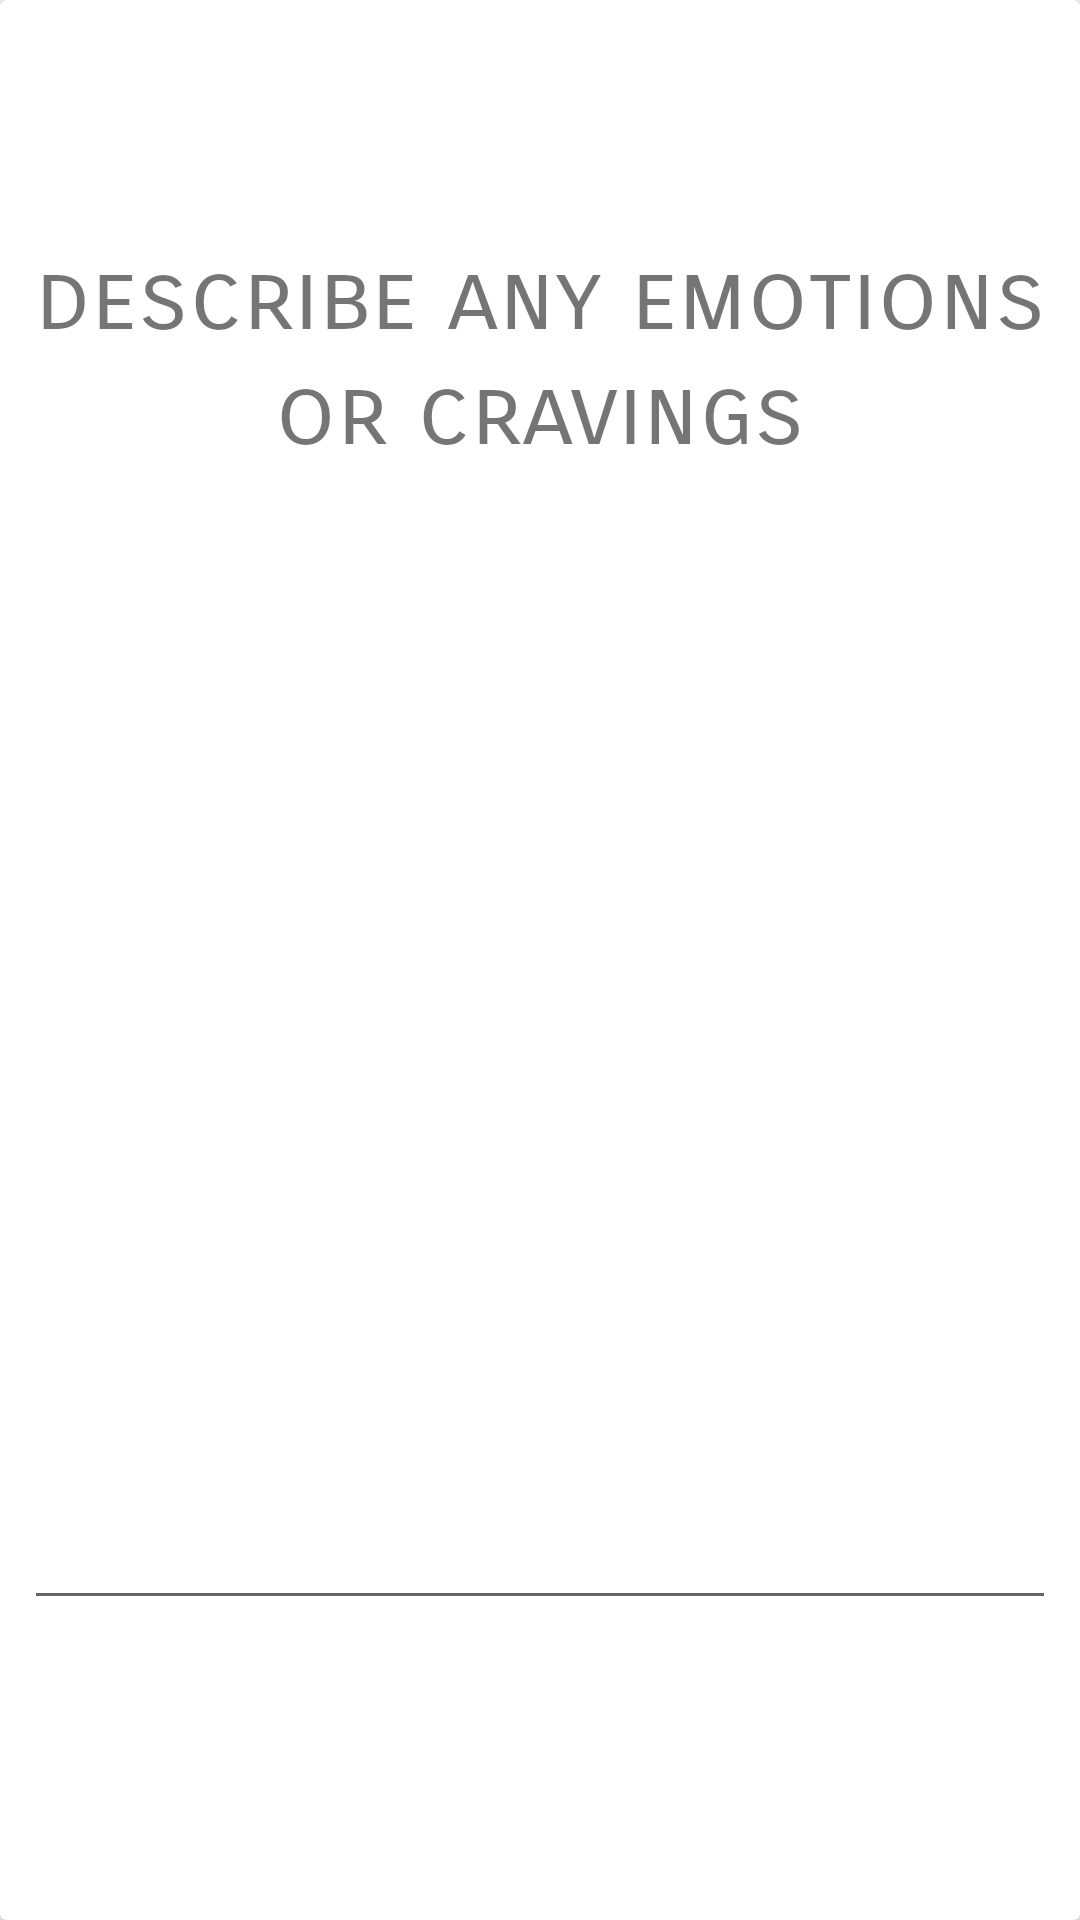

Layout XML and referenced resources for this Android screen:
<!-- AndroidManifest.xml: application theme AppTheme -->
<!-- res/layout/emotion_input.xml -->
<?xml version="1.0" encoding="utf-8"?>
<layout xmlns:android="http://schemas.android.com/apk/res/android"
    xmlns:app="http://schemas.android.com/apk/res-auto">

    <data>
        <variable
            name="trackQuestionViewModel"
            type="com.example.habitstacks.viewmodel.NewEditTrackerViewModel" />
    </data>

    <androidx.cardview.widget.CardView
        android:id="@+id/cardview_track_emotion"
        style="@style/CardViewStyle"
        android:enabled="@{trackQuestionViewModel.cardViewEmotionVisible}"
        app:layout_constraintBottom_toTopOf="@+id/track_back_button"
        app:layout_constraintEnd_toEndOf="parent"
        app:layout_constraintStart_toStartOf="parent"
        app:layout_constraintTop_toTopOf="parent"
        app:layout_constraintVertical_bias="0.142">

        <EditText
            android:id="@+id/edit_track_emotion"
            android:layout_width="match_parent"
            android:layout_height="wrap_content"
            android:layout_gravity="bottom"
            android:layout_marginStart="8dp"
            android:layout_marginEnd="8dp"
            android:maxLength="400"
            android:layout_marginBottom="100dp" />

        <TextView
            android:id="@+id/track_emotion_prompt"
            android:layout_width="match_parent"
            android:layout_height="wrap_content"
            android:layout_gravity="center_horizontal"
            android:layout_marginStart="8dp"
            android:layout_marginTop="80dp"
            android:layout_marginEnd="8dp"
            android:fontFamily="sans-serif-smallcaps"
            android:text="@string/track_emotion_description"
            android:textAlignment="center"
            android:textSize="32sp" />

    </androidx.cardview.widget.CardView>

</layout>
<!-- resources referenced by this layout -->
<resources>
  <string name="track_emotion_description">describe any emotions or cravings </string>
  <style name="CardViewStyle">
          <item name="android:layout_width">match_parent</item>
          <item name="android:layout_height">360dp</item>
          <item name="android:layout_margin">16dp</item>
          <item name="android:padding">16dp</item>
      </style>
  <style name="AppTheme" parent="Theme.AppCompat.Light.DarkActionBar">
          <item name="colorPrimary">#006a7a</item>
          <item name="colorPrimaryDark">#003748</item>
          <item name="colorAccent">#30c5ca</item>
      </style>
</resources>
